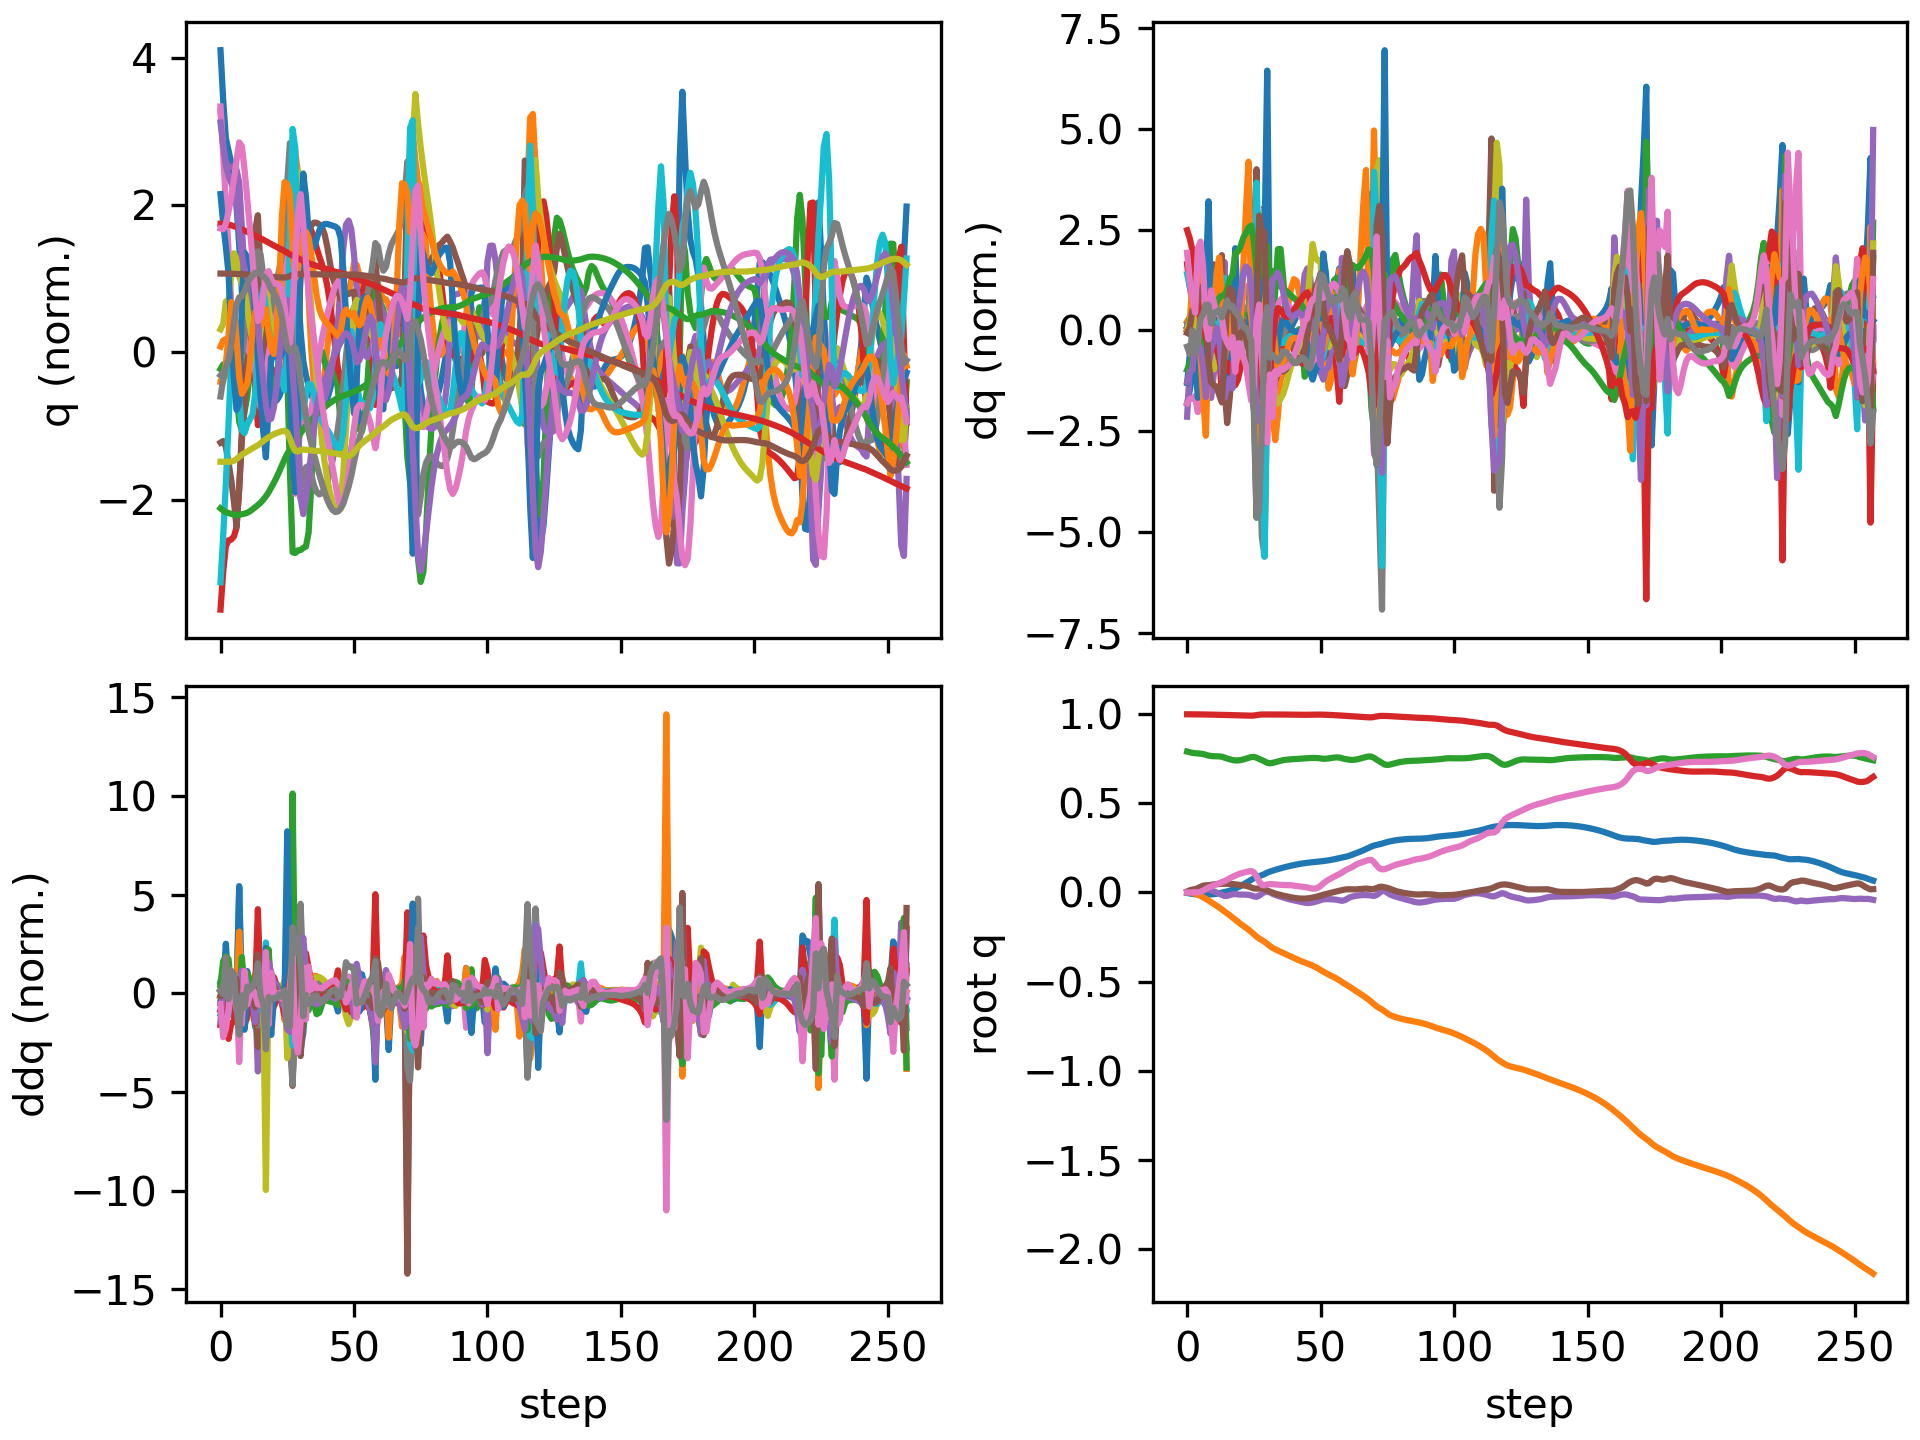

The file beside this chart, header and first rows:
floating_base_joint_x, floating_base_joint_y, floating_base_joint_z, floating_base_joint_qw, floating_base_joint_qx, floating_base_joint_qy, floating_base_joint_qz, left_hip_pitch_joint_q, left_hip_roll_joint_q, left_hip_yaw_joint_q, left_knee_joint_q, left_ankle_pitch_joint_q, left_ankle_roll_joint_q, right_hip_pitch_joint_q, right_hip_roll_joint_q, right_hip_yaw_joint_q, right_knee_joint_q, right_ankle_pitch_joint_q, right_ankle_roll_joint_q, floating_base_joint_vx, floating_base_joint_vy, floating_base_joint_vz, floating_base_joint_wx, floating_base_joint_wy
-0.002742, -0.0005175, 0.7906, 1, -0.000312, 0.005811, 0.0002941, -0.05776, 0.001211, -0.003193, 0.1258, -0.07622, -1.5206089229173975e-06, -0.05738, 0.002619, 0.002796, 0.1256, -0.07614, -0.0001222, -0.162, -0.04644, -0.2089, -0.05234, 0.675
-0.005942, -0.001776, 0.7868, 0.9999, -0.0004697, 0.01188, -0.0001407, -0.121, 0.005998, 0.0001912, 0.2351, -0.1427, 0.001514, -0.1263, 0.006192, 0.01068, 0.245, -0.1425, -0.0007285, -0.135, -0.07686, -0.1684, 0.01541, 0.4341
-0.008573, -0.003784, 0.7834, 0.9999, 0.0007067, 0.01614, 0.0005043, -0.1697, 0.007017, -0.0001768, 0.3089, -0.1741, -0.003828, -0.199, 0.01116, 0.0456, 0.3844, -0.1963, 0.0278, -0.09903, -0.1219, -0.1633, 0.2015, 0.2856
-0.00986, -0.007205, 0.7816, 0.9998, 0.003243, 0.01859, 0.0009346, -0.1854, 0.00774, 0.0004189, 0.3259, -0.1826, -0.01845, -0.2672, 0.002431, 0.04705, 0.5383, -0.2568, 0.07274, -0.02454, -0.2196, -0.0311, 0.227, 0.1607
-0.01114, -0.01249, 0.7805, 0.9997, 0.00627, 0.02387, 0.0006567, -0.2003, 0.01003, 0.0007102, 0.3279, -0.1825, -0.03381, -0.3437, 0.01224, 0.08508, 0.7043, -0.3843, 0.1251, -0.07064, -0.3011, -0.05675, 0.3227, 0.7092
-0.01246, -0.01937, 0.7791, 0.9994, 0.009934, 0.03156, 0.004143, -0.2257, 0.01013, -0.006852, 0.3365, -0.1814, -0.05389, -0.4086, 0.02628, 0.1201, 0.8237, -0.4961, 0.1163, -0.0527, -0.3784, -0.07887, 0.3766, 0.7712
-0.01301, -0.02719, 0.7768, 0.9991, 0.01406, 0.03796, 0.01067, -0.2563, 0.008169, -0.01923, 0.3624, -0.1879, -0.07752, -0.4314, 0.02186, 0.1125, 0.8009, -0.5677, 0.06873, -0.01332, -0.3974, -0.1517, 0.4863, 0.5524
-0.01257, -0.03564, 0.7726, 0.9988, 0.0179, 0.04046, 0.0194, -0.3053, -0.001661, -0.04115, 0.4728, -0.2121, -0.04195, -0.3987, 0.00909, 0.08374, 0.611, -0.5537, 0.007614, 0.04342, -0.4367, -0.2676, 0.3235, 0.04777
-0.01172, -0.0451, 0.7684, 0.9986, 0.0171, 0.04081, 0.02732, -0.3643, -0.0001937, -0.04764, 0.6381, -0.2977, 0.003505, -0.3857, 0.02231, 0.0724, 0.5224, -0.3231, -0.01879, 0.07292, -0.494, -0.1508, -0.3867, -0.06837
-0.01075, -0.05504, 0.7658, 0.9985, 0.01216, 0.04249, 0.03354, -0.4183, 0.0102, -0.03413, 0.7825, -0.3839, 0.03329, -0.3942, 0.04799, 0.06264, 0.5156, -0.2096, -0.01139, 0.04161, -0.4944, -0.08297, -0.6092, 0.3514
-0.009529, -0.06472, 0.7645, 0.9982, 0.006035, 0.04533, 0.03939, -0.4555, 0.005118, -0.02322, 0.8761, -0.4449, 0.0724, -0.4111, 0.06642, 0.03529, 0.5382, -0.2194, -0.003574, 0.08404, -0.4783, -0.04811, -0.6441, 0.2524
-0.007255, -0.0743, 0.7642, 0.9978, -0.0002047, 0.04692, 0.04595, -0.4652, -0.008517, -0.005179, 0.9048, -0.4765, 0.1108, -0.4179, 0.08257, 0.008319, 0.5513, -0.2398, 0.03027, 0.1343, -0.4801, 0.0005242, -0.6581, 0.1515
-0.004308, -0.08427, 0.7639, 0.9974, -0.006933, 0.04806, 0.05269, -0.4563, -0.01592, 0.02173, 0.8764, -0.4846, 0.1496, -0.4219, 0.1005, -0.01644, 0.5637, -0.2667, 0.08021, 0.1555, -0.5162, -0.0322, -0.7544, 0.1523
-0.001075, -0.09522, 0.7619, 0.997, -0.01426, 0.04904, 0.05836, -0.4261, -0.004864, 0.05165, 0.7659, -0.4625, 0.1962, -0.442, 0.1197, -0.04336, 0.6207, -0.3449, 0.1096, 0.1655, -0.5801, -0.1718, -0.8387, 0.1215
0.002311, -0.1068, 0.7568, 0.9966, -0.01985, 0.04895, 0.06369, -0.3987, 0.01305, 0.05919, 0.6579, -0.3863, 0.2096, -0.4779, 0.142, -0.03268, 0.744, -0.4457, 0.09611, 0.1689, -0.5693, -0.2696, -0.294, -0.04197
0.005821, -0.1179, 0.7517, 0.996, -0.01901, 0.04869, 0.07186, -0.4182, 0.02228, 0.0424, 0.6935, -0.3845, 0.1572, -0.4969, 0.1388, 0.0006949, 0.8474, -0.5363, 0.08714, 0.1934, -0.5345, -0.2297, 0.3214, -0.09849
0.01023, -0.1288, 0.7475, 0.9956, -0.01463, 0.04786, 0.07971, -0.4365, 0.02803, 0.03177, 0.7433, -0.416, 0.1125, -0.4877, 0.115, 0.0331, 0.8926, -0.6177, 0.09568, 0.241, -0.5572, -0.1946, 0.4546, -0.139
0.01543, -0.1404, 0.7433, 0.995, -0.01004, 0.04705, 0.08777, -0.4522, 0.03528, 0.02308, 0.7903, -0.4503, 0.09123, -0.448, 0.08586, 0.06851, 0.8442, -0.676, 0.1142, 0.2581, -0.5937, -0.233, 0.4229, -0.04913
0.02149, -0.1526, 0.7408, 0.9944, -0.009306, 0.04529, 0.09462, -0.4702, 0.04497, 0.00452, 0.8635, -0.4895, 0.07528, -0.4208, 0.06494, 0.0352, 0.7867, -0.56, 0.0783, 0.3526, -0.6176, -0.03452, -0.2066, -0.3469
0.02863, -0.1648, 0.741, 0.9939, -0.01104, 0.04305, 0.1011, -0.4878, 0.05106, -0.01267, 0.9421, -0.5106, 0.06836, -0.3983, 0.07669, 0.01049, 0.75, -0.4491, 0.05388, 0.3619, -0.5976, 0.05478, -0.2102, -0.1023
0.0361, -0.1763, 0.7429, 0.9933, -0.01197, 0.04196, 0.1066, -0.5015, 0.04896, -0.01598, 0.9947, -0.5234, 0.06651, -0.3806, 0.09362, -0.003895, 0.736, -0.442, 0.04343, 0.384, -0.5534, 0.1272, -0.05269, -0.1055
0.04422, -0.1871, 0.7464, 0.9929, -0.01199, 0.04022, 0.1109, -0.5036, 0.04269, -0.007181, 1.013, -0.5281, 0.06397, -0.3567, 0.1083, -0.01234, 0.7163, -0.4476, 0.07524, 0.4215, -0.5293, 0.2066, -0.02076, -0.217
0.05294, -0.1977, 0.751, 0.9926, -0.01225, 0.03755, 0.1147, -0.4985, 0.03722, 0.004675, 1.005, -0.5268, 0.05965, -0.3261, 0.1219, -0.0188, 0.6871, -0.4475, 0.1488, 0.444, -0.5365, 0.2371, -0.09962, -0.2867
0.06214, -0.2087, 0.7558, 0.9923, -0.01357, 0.03349, 0.1181, -0.4891, 0.03673, 0.0139, 0.9801, -0.524, 0.05449, -0.2899, 0.1368, -0.02488, 0.6517, -0.4417, 0.26, 0.4679, -0.5623, 0.2263, -0.2468, -0.449
0.07161, -0.2208, 0.7597, 0.9922, -0.01683, 0.02773, 0.12, -0.4749, 0.04649, 0.01503, 0.9435, -0.5193, 0.05545, -0.2586, 0.168, -0.01408, 0.6279, -0.4135, 0.3134, 0.4765, -0.6303, 0.1603, -0.503, -0.5938
0.07998, -0.2343, 0.7609, 0.993, -0.0222, 0.02255, 0.1134, -0.4506, 0.07569, -0.005154, 0.8863, -0.4828, 0.1064, -0.2946, 0.22, 0.01522, 0.727, -0.3503, 0.3101, 0.4036, -0.7071, -0.02154, -0.6514, -0.4613
0.08605, -0.2479, 0.7564, 0.9954, -0.02448, 0.02145, 0.09033, -0.4093, 0.1178, -0.07679, 0.8055, -0.399, 0.2017, -0.4301, 0.2639, 0.07442, 1.055, -0.4992, 0.2935, 0.2782, -0.6615, -0.3492, -0.0002869, 0.09384
0.09146, -0.2587, 0.7491, 0.9977, -0.01786, 0.02257, 0.06068, -0.3453, 0.1464, -0.1356, 0.7227, -0.4226, 0.1625, -0.5597, 0.2325, 0.1532, 1.31, -0.6888, 0.2011, 0.2501, -0.4545, -0.3615, 1.276, 0.2306
0.09704, -0.268, 0.7429, 0.9988, -0.007036, 0.02293, 0.04228, -0.3213, 0.1532, -0.1362, 0.7208, -0.4591, 0.09076, -0.6231, 0.1142, 0.2144, 1.261, -0.7555, 0.1623, 0.3058, -0.4722, -0.3047, 1.11, -0.2221
0.1036, -0.2771, 0.7359, 0.999, 0.002723, 0.01911, 0.03982, -0.3669, 0.1367, -0.1342, 0.9206, -0.546, 0.08058, -0.57, -0.04105, 0.2462, 0.8335, -0.612, 0.1763, 0.3743, -0.4493, -0.4472, 1.083, -0.7078
0.1111, -0.2882, 0.7277, 0.9989, 0.006972, 0.01085, 0.04553, -0.4149, 0.1165, -0.134, 1.104, -0.5951, 0.1597, -0.5166, -0.136, 0.2052, 0.5552, -0.1553, 0.2198, 0.3857, -0.6375, -0.3249, -0.2564, -0.953
0.117, -0.3007, 0.725, 0.9989, 0.0006823, 0.004839, 0.04717, -0.4531, 0.1094, -0.1325, 1.182, -0.6322, 0.1671, -0.5236, -0.123, 0.1747, 0.5727, -0.02927, 0.2323, 0.2413, -0.5884, 0.02262, -0.9196, -0.3687
0.1222, -0.311, 0.7274, 0.9989, -0.007306, -0.001273, 0.04623, -0.4712, 0.08364, -0.1315, 1.196, -0.6486, 0.1785, -0.524, -0.1007, 0.1432, 0.6159, -0.08247, 0.2353, 0.275, -0.463, 0.1869, -0.7737, -0.737
0.1269, -0.3192, 0.7312, 0.9989, -0.01369, -0.006606, 0.0454, -0.4852, 0.04007, -0.1213, 1.211, -0.6689, 0.1937, -0.5176, -0.09911, 0.09361, 0.6439, -0.162, 0.2262, 0.2112, -0.3727, 0.1977, -0.598, -0.3421
0.1312, -0.3261, 0.7354, 0.9988, -0.01895, -0.01055, 0.04396, -0.4977, -0.0008877, -0.08718, 1.22, -0.6801, 0.2002, -0.5015, -0.1096, 0.03426, 0.6412, -0.1988, 0.2005, 0.2151, -0.3334, 0.2136, -0.5168, -0.368
0.1355, -0.3328, 0.7394, 0.9987, -0.02363, -0.01432, 0.04257, -0.5023, -0.02822, -0.0429, 1.2, -0.6739, 0.2028, -0.4761, -0.1208, -0.02403, 0.6181, -0.1972, 0.1676, 0.2063, -0.3373, 0.1835, -0.4685, -0.3174
0.1396, -0.3398, 0.7427, 0.9986, -0.0283, -0.01789, 0.04207, -0.5044, -0.04115, -0.008203, 1.17, -0.6602, 0.2028, -0.4472, -0.1285, -0.07921, 0.5884, -0.178, 0.1357, 0.2005, -0.3553, 0.1371, -0.4897, -0.3282
0.1435, -0.347, 0.7449, 0.9983, -0.033, -0.02135, 0.04199, -0.507, -0.04242, 0.008423, 1.145, -0.6483, 0.2013, -0.4201, -0.1312, -0.1283, 0.5632, -0.1593, 0.1145, 0.1885, -0.3654, 0.08826, -0.4666, -0.3091
0.1472, -0.3543, 0.7464, 0.9981, -0.0373, -0.02462, 0.04155, -0.5088, -0.03482, 0.009261, 1.123, -0.638, 0.1984, -0.3971, -0.1298, -0.1692, 0.546, -0.1482, 0.1028, 0.1777, -0.3646, 0.05653, -0.4146, -0.2948
0.1506, -0.3615, 0.7475, 0.998, -0.04106, -0.02764, 0.04033, -0.5075, -0.01998, 0.002283, 1.096, -0.6253, 0.1921, -0.3779, -0.1251, -0.2021, 0.5343, -0.1443, 0.09612, 0.166, -0.355, 0.0441, -0.3648, -0.2575
0.1539, -0.3684, 0.7484, 0.9978, -0.04442, -0.03027, 0.03836, -0.5014, 5.102232925424319e-05, -0.004239, 1.059, -0.6076, 0.1806, -0.3612, -0.1173, -0.2282, 0.5241, -0.1443, 0.09116, 0.1554, -0.3409, 0.04596, -0.3381, -0.2098
0.1569, -0.3751, 0.7496, 0.9977, -0.04761, -0.03238, 0.03606, -0.4898, 0.02146, -0.006291, 1.01, -0.584, 0.1657, -0.3459, -0.1065, -0.2484, 0.5128, -0.1463, 0.08621, 0.1451, -0.3245, 0.05423, -0.3319, -0.1489
0.1597, -0.3814, 0.7508, 0.9976, -0.05082, -0.03384, 0.03397, -0.4733, 0.03928, -0.005707, 0.95, -0.5561, 0.1521, -0.3315, -0.09276, -0.2637, 0.4992, -0.1484, 0.08122, 0.1343, -0.3084, 0.05837, -0.3409, -0.0792
0.1623, -0.3874, 0.752, 0.9974, -0.05418, -0.03454, 0.03228, -0.4532, 0.05077, -0.005743, 0.8819, -0.5261, 0.1453, -0.3196, -0.07605, -0.2735, 0.485, -0.1501, 0.07636, 0.1221, -0.2962, 0.04847, -0.3567, -0.0007565
0.1646, -0.3932, 0.7528, 0.9973, -0.0574, -0.03434, 0.03068, -0.4356, 0.053, -0.01813, 0.8214, -0.4795, 0.1405, -0.3132, -0.05627, -0.2751, 0.4753, -0.1552, 0.07163, 0.102, -0.2829, 0.04069, -0.2794, 0.08919
0.1665, -0.3988, 0.7539, 0.9973, -0.05896, -0.03342, 0.02815, -0.4294, 0.04808, -0.0429, 0.7942, -0.4049, 0.1322, -0.3159, -0.03417, -0.2597, 0.4785, -0.1763, 0.07896, 0.09371, -0.2756, 0.06451, -0.06769, 0.1116
0.168, -0.4045, 0.7549, 0.9975, -0.0583, -0.03158, 0.02441, -0.4248, 0.04316, -0.06092, 0.7707, -0.3376, 0.1331, -0.3377, -0.007813, -0.2186, 0.5184, -0.2489, 0.1053, 0.07344, -0.2973, 0.04409, 0.1496, 0.2278
0.1692, -0.411, 0.7553, 0.9978, -0.05601, -0.02872, 0.02152, -0.4246, 0.04137, -0.07078, 0.754, -0.2927, 0.1374, -0.3776, 0.02414, -0.151, 0.6023, -0.3474, 0.1134, 0.06807, -0.3433, 0.006182, 0.2796, 0.2749
0.1707, -0.4183, 0.755, 0.9981, -0.05223, -0.02564, 0.02229, -0.4295, 0.04293, -0.07276, 0.7505, -0.2849, 0.1371, -0.4119, 0.05094, -0.08214, 0.7044, -0.4367, 0.1062, 0.07991, -0.3805, -0.01827, 0.4589, 0.2758
0.1723, -0.4265, 0.7543, 0.9983, -0.04745, -0.02183, 0.02678, -0.4409, 0.05341, -0.06112, 0.7577, -0.3017, 0.1384, -0.4278, 0.07014, -0.02107, 0.7814, -0.5106, 0.1036, 0.08429, -0.4365, -0.04745, 0.5201, 0.3891
0.1741, -0.4355, 0.7524, 0.9983, -0.04251, -0.01712, 0.03707, -0.4642, 0.06601, -0.04769, 0.7854, -0.3491, 0.1392, -0.4043, 0.07936, 0.03566, 0.7469, -0.5758, 0.108, 0.09335, -0.452, -0.1439, 0.6194, 0.4594
0.1761, -0.4443, 0.7504, 0.9979, -0.03841, -0.01278, 0.05084, -0.4999, 0.06492, -0.04456, 0.8621, -0.4129, 0.1202, -0.369, 0.07164, 0.04821, 0.6405, -0.502, 0.09532, 0.1, -0.4329, -0.02916, 0.2546, 0.2875
0.1781, -0.4527, 0.7508, 0.9973, -0.03763, -0.009111, 0.06209, -0.5271, 0.05664, -0.04659, 0.9568, -0.4661, 0.1034, -0.3666, 0.07558, 0.03878, 0.6069, -0.3775, 0.08847, 0.1103, -0.4088, 0.06054, 0.04014, 0.3041
0.1805, -0.4605, 0.7523, 0.9967, -0.03765, -0.005579, 0.07177, -0.5346, 0.03615, -0.04832, 1.035, -0.5145, 0.1024, -0.3691, 0.08032, 0.02671, 0.5961, -0.3226, 0.09517, 0.1241, -0.3743, 0.09381, 0.01439, 0.3202
0.1831, -0.4679, 0.7546, 0.9961, -0.03808, -0.001757, 0.08011, -0.5192, 0.01369, -0.03838, 1.066, -0.5419, 0.113, -0.3719, 0.08519, 0.01552, 0.5914, -0.3105, 0.1185, 0.1351, -0.3697, 0.1216, -0.05576, 0.3957
0.186, -0.4755, 0.7568, 0.9954, -0.03928, 0.002331, 0.08786, -0.4877, 0.001041, -0.01452, 1.044, -0.5455, 0.129, -0.373, 0.09408, 0.006353, 0.5845, -0.3122, 0.132, 0.1479, -0.3896, 0.09802, -0.143, 0.4099
0.1892, -0.4836, 0.7582, 0.9945, -0.04117, 0.006215, 0.09577, -0.4454, 0.002139, 0.01565, 0.976, -0.5358, 0.1403, -0.3746, 0.1077, -0.002047, 0.5802, -0.3184, 0.125, 0.1599, -0.4238, 0.02793, -0.2116, 0.3796
0.1926, -0.4927, 0.7573, 0.9936, -0.04395, 0.009615, 0.1034, -0.3898, 0.02074, 0.04621, 0.8454, -0.5216, 0.1575, -0.3876, 0.128, -0.008484, 0.6051, -0.3537, 0.1026, 0.172, -0.4886, -0.1153, -0.354, 0.3318
0.1958, -0.5029, 0.7533, 0.9926, -0.04677, 0.01272, 0.1113, -0.3456, 0.04803, 0.06416, 0.7164, -0.4495, 0.1696, -0.4227, 0.1514, -0.008253, 0.6945, -0.4291, 0.06605, 0.1426, -0.5073, -0.2222, -0.05058, 0.316
0.1987, -0.5123, 0.7494, 0.9915, -0.04328, 0.01612, 0.1219, -0.3678, 0.05001, 0.05209, 0.7388, -0.4338, 0.1383, -0.4483, 0.1477, -0.00765, 0.77, -0.5036, 0.05234, 0.1578, -0.4445, -0.167, 0.6844, 0.1204
... 198 more rows
